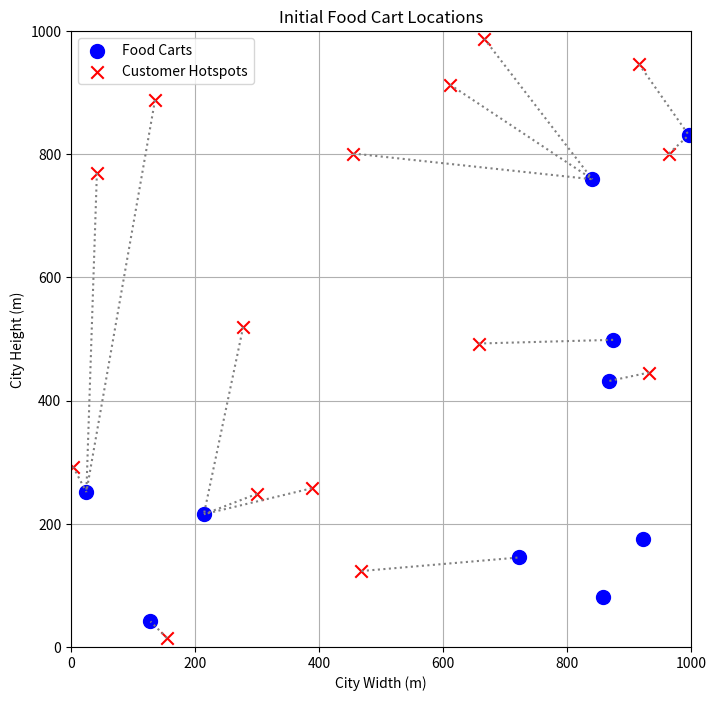

Write the Python code that produced this figure. (Note: this script raises an exception after producing the figure.)

import numpy as np
import random
import math
import matplotlib.pyplot as plt



np.random.seed(2025) # to ensure reproducibility
random.seed(2025) # to ensure reproducibility

# City dimensions (1 km x 1 km)
CITY_WIDTH, CITY_HEIGHT = 1000, 1000  # in meters

# Number of food carts
N = 10  

# Number of customer hotspots
M = 15  

# Generate random customer hotspots with demand values
customer_hotspots = np.random.rand(M, 2) * [CITY_WIDTH, CITY_HEIGHT]
customer_demand = np.random.randint(50, 300, size=M)  # Each hotspot has a demand

# Generate random initial positions for food carts
food_carts = np.random.rand(N, 2) * [CITY_WIDTH, CITY_HEIGHT]



# Function to compute Euclidean distance
def euclidean_distance(point1, point2):
    return np.linalg.norm(point1 - point2)

# Compute total weighted distance from hotspots to nearest food cart
def total_customer_distance(food_carts, customer_hotspots, customer_demand):
    total_distance = 0
    for i in range(M):
        # Find the nearest food cart to the customer hotspot
        min_distance = min(euclidean_distance(customer_hotspots[i], food_carts[j]) for j in range(N))
        total_distance += customer_demand[i] * min_distance  # Weighted by demand
    return total_distance



# Simulated Annealing implementation
def simulated_annealing(food_carts, customer_hotspots, customer_demand, T0, alpha, iterations=2000):
    T = T0
    current_solution = np.copy(food_carts)
    best_solution = np.copy(food_carts)
    best_cost = total_customer_distance(current_solution, customer_hotspots, customer_demand)
    
    # TODO: YOUR CODE HERE
    
    return best_solution, best_cost



# Function to plot city layout
def plot_city(food_carts, customer_hotspots, title):
    plt.figure(figsize=(8, 8))
    plt.scatter(food_carts[:, 0], food_carts[:, 1], c='blue', marker='o', label='Food Carts', s=100)
    plt.scatter(customer_hotspots[:, 0], customer_hotspots[:, 1], c='red', marker='x', label='Customer Hotspots', s=80)
    
    # Draw lines from hotspots to the nearest food cart
    for i in range(M):
        nearest_cart = min(food_carts, key=lambda c: euclidean_distance(customer_hotspots[i], c))
        plt.plot([customer_hotspots[i][0], nearest_cart[0]], 
                 [customer_hotspots[i][1], nearest_cart[1]], 'gray', linestyle='dotted')

    plt.xlim(0, CITY_WIDTH)
    plt.ylim(0, CITY_HEIGHT)
    plt.xlabel("City Width (m)")
    plt.ylabel("City Height (m)")
    plt.title(title)
    plt.legend()
    plt.grid(True)
    plt.show()



# Plot initial city layout
plot_city(food_carts, customer_hotspots, "Initial Food Cart Locations")

# Run SA optimization
optimized_food_carts, optimized_distance = simulated_annealing(food_carts, customer_hotspots, customer_demand)

# Plot optimized city layout
plot_city(optimized_food_carts, customer_hotspots, "Optimized Food Cart Locations (SA)")

# Return final optimized total distance
optimized_distance



def random_search(customer_hotspots, customer_demand, num_iterations=5000):
    best_solution = np.random.rand(N, 2) * [CITY_WIDTH, CITY_HEIGHT]
    best_cost = total_customer_distance(best_solution, customer_hotspots, customer_demand)

    # TODO: YOUR CODE HERE
    
    return best_solution, best_cost



def hill_climber(food_carts, customer_hotspots, customer_demand, iterations=1000):
    current_solution = np.copy(food_carts)
    best_solution = np.copy(food_carts)
    best_cost = total_customer_distance(current_solution, customer_hotspots, customer_demand)

    # TODO: YOUR CODE HERE

    return best_solution, best_cost


# Function to plot all approaches in a single figure
def plot_all_methods(random_solution, hill_solution, sim_annealing_solution, customer_hotspots):
    plt.figure(figsize=(8, 8))
    
    # Plot customer hotspots
    plt.scatter(customer_hotspots[:, 0], customer_hotspots[:, 1], c='red', marker='x', label='Customer Hotspots', s=80)

    # Plot Random Search locations
    plt.scatter(random_solution[:, 0], random_solution[:, 1], c='blue', marker='o', label='Random Search', s=100)

    # Plot Hill Climber locations
    plt.scatter(hill_solution[:, 0], hill_solution[:, 1], c='green', marker='s', label='Hill Climber', s=100)

    # Plot Simulated Annealing locations
    plt.scatter(sim_annealing_solution[:, 0], sim_annealing_solution[:, 1], c='purple', marker='D', label='Simulated Annealing', s=100)

    plt.xlim(0, CITY_WIDTH)
    plt.ylim(0, CITY_HEIGHT)
    plt.xlabel("City Width (m)")
    plt.ylabel("City Height (m)")
    plt.title("Comparison of Optimization Approaches")
    plt.legend()
    plt.grid(True)
    plt.show()




# Run Random Search
random_solution, random_cost = random_search(customer_hotspots, customer_demand)

# Run Hill Climber
hill_solution, hill_cost = hill_climber(food_carts, customer_hotspots, customer_demand)

# Run Simulated Annealing
sim_annealing_solution, sim_annealing_cost = simulated_annealing(food_carts, customer_hotspots, customer_demand)

# Print comparison results
print("Comparison of Optimization Methods:")
print(f"Random Search Distance: {random_cost:.2f}")
print(f"Hill Climber Distance: {hill_cost:.2f}")
print(f"Simulated Annealing Distance: {sim_annealing_cost:.2f}")

# Plot all methods together
plot_all_methods(random_solution, hill_solution, sim_annealing_solution, customer_hotspots)

# Plot results
# plot_city(random_solution, customer_hotspots, "Random Search - Optimized Food Cart Locations")
# plot_city(hill_solution, customer_hotspots, "Hill Climber - Optimized Food Cart Locations")
# plot_city(sim_annealing_solution, customer_hotspots, "Simulated Annealing - Optimized Food Cart Locations")
